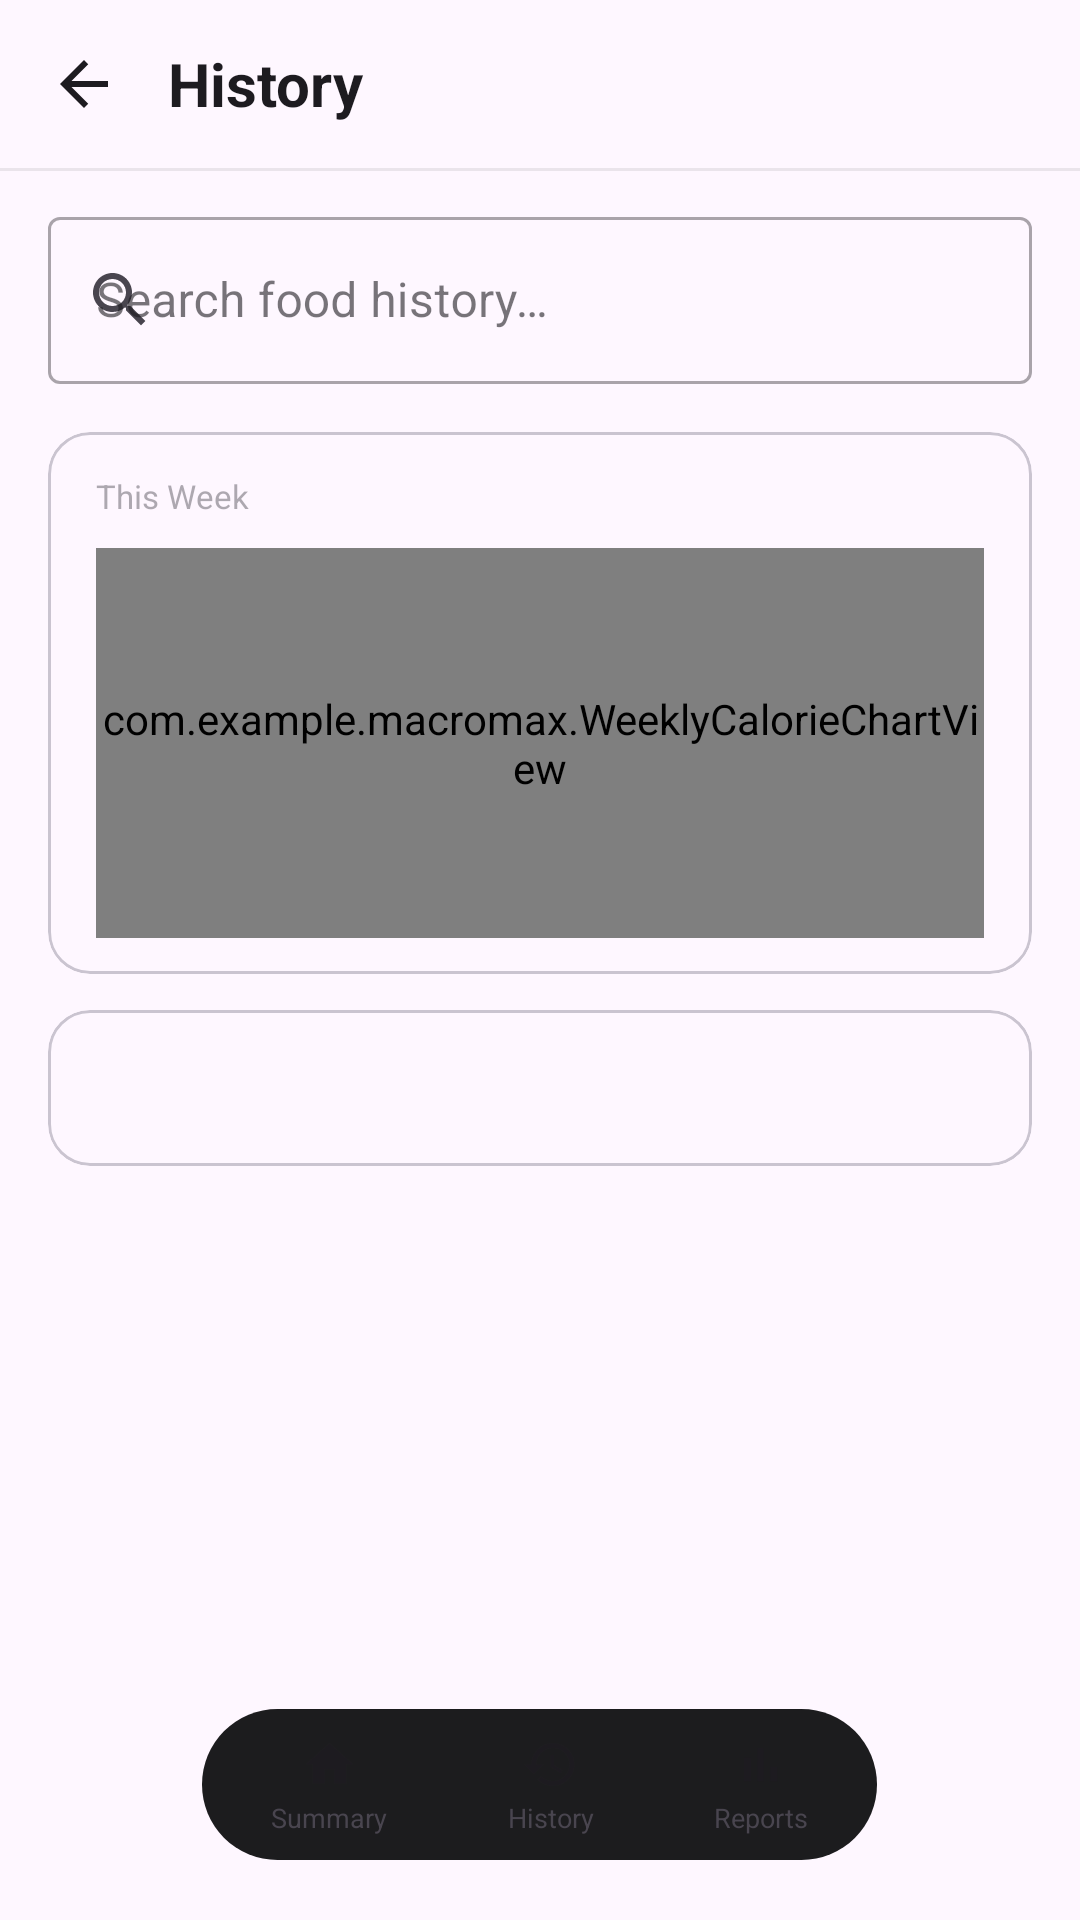

Here is an Android app screen rendered from its layout file. Give the layout XML and the strings, colors and styles it references.
<!-- AndroidManifest.xml: application theme Theme.MacroMax -->
<!-- res/layout/activity_history.xml -->
<?xml version="1.0" encoding="utf-8"?>
<androidx.coordinatorlayout.widget.CoordinatorLayout xmlns:android="http://schemas.android.com/apk/res/android"
    xmlns:app="http://schemas.android.com/apk/res-auto"
    android:layout_width="match_parent"
    android:layout_height="match_parent">

<LinearLayout
    android:layout_width="match_parent"
    android:layout_height="match_parent"
    android:orientation="vertical"
    android:paddingBottom="72dp">

    
    <LinearLayout
        android:layout_width="match_parent"
        android:layout_height="56dp"
        android:orientation="horizontal"
        android:gravity="center_vertical"
        android:paddingStart="4dp"
        android:paddingEnd="16dp">

        <ImageButton
            android:id="@+id/btnHistoryBack"
            android:layout_width="48dp"
            android:layout_height="48dp"
            android:src="@drawable/ic_arrow_back"
            android:background="?attr/selectableItemBackgroundBorderless"
            android:contentDescription="Back" />

        <TextView
            android:layout_width="0dp"
            android:layout_height="wrap_content"
            android:layout_weight="1"
            android:text="@string/menu_history"
            android:textSize="20sp"
            android:textStyle="bold"
            android:textColor="?attr/colorOnSurface"
            android:layout_marginStart="4dp" />

    </LinearLayout>

    <View
        android:layout_width="match_parent"
        android:layout_height="1dp"
        android:background="@color/divider_line" />

    
    <com.google.android.material.textfield.TextInputLayout
        android:id="@+id/tilHistorySearch"
        style="@style/Widget.MaterialComponents.TextInputLayout.OutlinedBox"
        android:layout_width="match_parent"
        android:layout_height="wrap_content"
        android:layout_marginHorizontal="16dp"
        android:layout_marginTop="10dp"
        android:layout_marginBottom="4dp"
        android:hint="@string/history_search_hint"
        app:startIconDrawable="@drawable/ic_search"
        app:startIconTint="?attr/colorOnSurfaceVariant"
        app:endIconMode="clear_text">

        <com.google.android.material.textfield.TextInputEditText
            android:id="@+id/etHistorySearch"
            android:layout_width="match_parent"
            android:layout_height="wrap_content"
            android:inputType="textCapWords"
            android:singleLine="true" />

    </com.google.android.material.textfield.TextInputLayout>

    
    <ScrollView
        android:id="@+id/scrollSearchResults"
        android:layout_width="match_parent"
        android:layout_height="0dp"
        android:layout_weight="1"
        android:visibility="gone">

        <LinearLayout
            android:id="@+id/containerSearchResults"
            android:layout_width="match_parent"
            android:layout_height="wrap_content"
            android:orientation="vertical"
            android:paddingHorizontal="16dp"
            android:paddingVertical="8dp" />

    </ScrollView>

    
    <ScrollView
        android:id="@+id/scrollHistory"
        android:layout_width="match_parent"
        android:layout_height="0dp"
        android:layout_weight="1"
        android:fillViewport="true">

        <LinearLayout
            android:layout_width="match_parent"
            android:layout_height="wrap_content"
            android:orientation="vertical"
            android:paddingBottom="24dp">

            
            <com.google.android.material.card.MaterialCardView
                android:layout_width="match_parent"
                android:layout_height="wrap_content"
                android:layout_marginHorizontal="16dp"
                android:layout_marginTop="12dp"
                android:layout_marginBottom="12dp"
                app:cardCornerRadius="14dp"
                app:cardElevation="0dp">

                <LinearLayout
                    android:layout_width="match_parent"
                    android:layout_height="wrap_content"
                    android:orientation="vertical"
                    android:paddingHorizontal="16dp"
                    android:paddingTop="14dp"
                    android:paddingBottom="12dp">

                    <TextView
                        android:layout_width="wrap_content"
                        android:layout_height="wrap_content"
                        android:text="@string/history_weekly_chart"
                        android:textSize="11sp"
                        android:alpha="0.45"
                        android:layout_marginBottom="10dp" />

                    <com.example.macromax.WeeklyCalorieChartView
                        android:id="@+id/weeklyChart"
                        android:layout_width="match_parent"
                        android:layout_height="130dp" />

                </LinearLayout>
            </com.google.android.material.card.MaterialCardView>

            
            <com.google.android.material.card.MaterialCardView
                android:id="@+id/cardDatePicker"
                android:layout_width="match_parent"
                android:layout_height="wrap_content"
                android:layout_marginHorizontal="16dp"
                android:layout_marginBottom="14dp"
                android:clickable="true"
                android:focusable="true"
                android:foreground="?attr/selectableItemBackground"
                app:cardCornerRadius="14dp"
                app:cardElevation="0dp">

                <LinearLayout
                    android:layout_width="match_parent"
                    android:layout_height="52dp"
                    android:orientation="horizontal"
                    android:gravity="center_vertical"
                    android:paddingHorizontal="14dp">

                    <TextView
                        android:id="@+id/tvSelectedDate"
                        android:layout_width="0dp"
                        android:layout_height="wrap_content"
                        android:layout_weight="1"
                        android:textSize="14sp"
                        android:textStyle="bold"
                        android:textColor="?attr/colorOnSurface" />

                    <ImageView
                        android:layout_width="18dp"
                        android:layout_height="18dp"
                        android:src="@drawable/ic_chevron_right"
                        android:alpha="0.4"
                        android:contentDescription="Pick date" />

                </LinearLayout>
            </com.google.android.material.card.MaterialCardView>

            
            <com.google.android.material.card.MaterialCardView
                android:id="@+id/cardDaySummary"
                android:layout_width="match_parent"
                android:layout_height="wrap_content"
                android:layout_marginHorizontal="16dp"
                android:layout_marginBottom="12dp"
                android:visibility="gone"
                app:cardCornerRadius="14dp"
                app:cardElevation="0dp">

                <LinearLayout
                    android:layout_width="match_parent"
                    android:layout_height="wrap_content"
                    android:orientation="horizontal"
                    android:gravity="center_vertical"
                    android:padding="14dp">

                    <LinearLayout
                        android:layout_width="0dp"
                        android:layout_height="wrap_content"
                        android:layout_weight="1"
                        android:orientation="vertical">

                        <TextView
                            android:id="@+id/tvDayTotalCal"
                            android:layout_width="wrap_content"
                            android:layout_height="wrap_content"
                            android:textSize="22sp"
                            android:textStyle="bold"
                            android:textColor="?attr/colorOnSurface" />

                        <TextView
                            android:id="@+id/tvDayMacros"
                            android:layout_width="wrap_content"
                            android:layout_height="wrap_content"
                            android:textSize="12sp"
                            android:alpha="0.55"
                            android:layout_marginTop="2dp" />

                    </LinearLayout>

                    <TextView
                        android:layout_width="wrap_content"
                        android:layout_height="wrap_content"
                        android:text="kcal"
                        android:textSize="13sp"
                        android:alpha="0.45" />

                </LinearLayout>
            </com.google.android.material.card.MaterialCardView>

            
            <com.google.android.material.card.MaterialCardView
                android:id="@+id/cardEntries"
                android:layout_width="match_parent"
                android:layout_height="wrap_content"
                android:layout_marginHorizontal="16dp"
                android:visibility="gone"
                app:cardCornerRadius="14dp"
                app:cardElevation="0dp">

                <LinearLayout
                    android:id="@+id/containerDayEntries"
                    android:layout_width="match_parent"
                    android:layout_height="wrap_content"
                    android:orientation="vertical"
                    android:paddingTop="4dp"
                    android:paddingBottom="8dp" />

            </com.google.android.material.card.MaterialCardView>

            
            <TextView
                android:id="@+id/tvHistoryEmpty"
                android:layout_width="match_parent"
                android:layout_height="wrap_content"
                android:text="@string/history_no_entries"
                android:gravity="center"
                android:alpha="0.4"
                android:textSize="13sp"
                android:paddingVertical="32dp"
                android:visibility="gone" />

        </LinearLayout>
    </ScrollView>

</LinearLayout>

    <include layout="@layout/include_bottom_nav" />

</androidx.coordinatorlayout.widget.CoordinatorLayout>
<!-- res/layout/include_bottom_nav.xml (included above) -->
<?xml version="1.0" encoding="utf-8"?>
<LinearLayout xmlns:android="http://schemas.android.com/apk/res/android"
    android:id="@+id/bottomNav"
    android:layout_width="wrap_content"
    android:layout_height="wrap_content"
    android:layout_gravity="bottom|center_horizontal"
    android:layout_marginBottom="20dp"
    android:orientation="horizontal"
    android:background="@drawable/nav_bar_bg"
    android:padding="3dp">

    <LinearLayout
        android:id="@+id/navHome"
        android:layout_width="wrap_content"
        android:layout_height="wrap_content"
        android:orientation="vertical"
        android:gravity="center"
        android:paddingTop="6dp"
        android:paddingBottom="5dp"
        android:paddingHorizontal="20dp"
        android:clickable="true"
        android:focusable="true">

        <ImageView
            android:id="@+id/navHomeIcon"
            android:layout_width="19dp"
            android:layout_height="19dp"
            android:src="@drawable/ic_home"
            android:contentDescription="@string/nav_home" />

        <TextView
            android:id="@+id/navHomeLabel"
            android:layout_width="wrap_content"
            android:layout_height="wrap_content"
            android:text="@string/nav_home"
            android:textSize="9sp"
            android:layout_marginTop="2dp" />

    </LinearLayout>

    <LinearLayout
        android:id="@+id/navHistory"
        android:layout_width="wrap_content"
        android:layout_height="wrap_content"
        android:orientation="vertical"
        android:gravity="center"
        android:paddingTop="6dp"
        android:paddingBottom="5dp"
        android:paddingHorizontal="20dp"
        android:clickable="true"
        android:focusable="true">

        <ImageView
            android:id="@+id/navHistoryIcon"
            android:layout_width="19dp"
            android:layout_height="19dp"
            android:src="@drawable/ic_history"
            android:contentDescription="@string/menu_history" />

        <TextView
            android:id="@+id/navHistoryLabel"
            android:layout_width="wrap_content"
            android:layout_height="wrap_content"
            android:text="@string/menu_history"
            android:textSize="9sp"
            android:layout_marginTop="2dp" />

    </LinearLayout>

    <LinearLayout
        android:id="@+id/navReports"
        android:layout_width="wrap_content"
        android:layout_height="wrap_content"
        android:orientation="vertical"
        android:gravity="center"
        android:paddingTop="6dp"
        android:paddingBottom="5dp"
        android:paddingHorizontal="20dp"
        android:clickable="true"
        android:focusable="true">

        <ImageView
            android:id="@+id/navReportsIcon"
            android:layout_width="19dp"
            android:layout_height="19dp"
            android:src="@drawable/ic_bar_chart"
            android:contentDescription="@string/nav_reports" />

        <TextView
            android:id="@+id/navReportsLabel"
            android:layout_width="wrap_content"
            android:layout_height="wrap_content"
            android:text="@string/nav_reports"
            android:textSize="9sp"
            android:layout_marginTop="2dp" />

    </LinearLayout>


</LinearLayout>
<!-- resources referenced by this layout -->
<resources>
  <color name="divider_line">#14000000</color>
  <!-- drawable ic_arrow_back (drawable) -->
  <?xml version="1.0" encoding="utf-8"?>
  <vector xmlns:android="http://schemas.android.com/apk/res/android"
      android:width="24dp"
      android:height="24dp"
      android:viewportWidth="24"
      android:viewportHeight="24"
      android:tint="?attr/colorOnSurface">
      <path
          android:fillColor="#FFFFFF"
          android:pathData="M20,11H7.83l5.59,-5.59L12,4l-8,8 8,8 1.41,-1.41L7.83,13H20v-2z" />
  </vector>
  <!-- drawable ic_bar_chart (drawable) -->
  <vector xmlns:android="http://schemas.android.com/apk/res/android"
      android:width="24dp"
      android:height="24dp"
      android:viewportWidth="24"
      android:viewportHeight="24">
      <path
          android:fillColor="?attr/colorOnSurface"
          android:pathData="M5,9.2h3V19L5,19zM10.6,5h2.8v14h-2.8zM16.2,13h2.8v6h-2.8z" />
  </vector>
  <!-- drawable ic_history (drawable) -->
  <?xml version="1.0" encoding="utf-8"?>
  <vector xmlns:android="http://schemas.android.com/apk/res/android"
      android:width="24dp"
      android:height="24dp"
      android:viewportWidth="24"
      android:viewportHeight="24"
      android:tint="?attr/colorOnSurface">
      <path
          android:fillColor="#FFFFFF"
          android:pathData="M13,3C8.03,3 4,7.03 4,12H1l3.89,3.89 0.07,0.14L9,12H6c0,-3.87 3.13,-7 7,-7s7,3.13 7,7 -3.13,7 -7,7c-1.93,0 -3.68,-0.79 -4.94,-2.06l-1.42,1.42C8.27,19.99 10.51,21 13,21c4.97,0 9,-4.03 9,-9s-4.03,-9 -9,-9zM12,8v5l4.28,2.54 0.72,-1.21 -3.5,-2.08V8H12z" />
  </vector>
  <!-- drawable ic_home (drawable) -->
  <?xml version="1.0" encoding="utf-8"?>
  <vector xmlns:android="http://schemas.android.com/apk/res/android"
      android:width="24dp"
      android:height="24dp"
      android:viewportWidth="24"
      android:viewportHeight="24"
      android:tint="?attr/colorOnSurface">
      <path
          android:fillColor="#FFFFFF"
          android:pathData="M10,20v-6h4v6h5v-8h3L12,3 2,12h3v8z" />
  </vector>
  <!-- drawable ic_search (drawable) -->
  <?xml version="1.0" encoding="utf-8"?>
  <vector xmlns:android="http://schemas.android.com/apk/res/android"
      android:width="24dp"
      android:height="24dp"
      android:viewportWidth="24"
      android:viewportHeight="24"
      android:tint="?attr/colorOnSurface">
      <path
          android:fillColor="#FFFFFF"
          android:pathData="M15.5,14h-0.79l-0.28,-0.27C15.41,12.59 16,11.11 16,9.5 16,5.91 13.09,3 9.5,3S3,5.91 3,9.5 5.91,16 9.5,16c1.61,0 3.09,-0.59 4.23,-1.57l0.27,0.28v0.79l5,4.99L20.49,19l-4.99,-5zM9.5,14C7.01,14 5,11.99 5,9.5S7.01,5 9.5,5 14,7.01 14,9.5 11.99,14 9.5,14z" />
  </vector>
  <!-- drawable nav_bar_bg (drawable) -->
  <?xml version="1.0" encoding="utf-8"?>
  <shape xmlns:android="http://schemas.android.com/apk/res/android">
      <solid android:color="#1C1C1E" />
      <corners android:radius="50dp" />
  </shape>
  <string name="history_no_entries">No food logged on this day</string>
  <string name="history_search_hint">Search food history…</string>
  <string name="history_weekly_chart">This Week</string>
  <string name="menu_history">History</string>
  <string name="nav_home">Summary</string>
  <string name="nav_reports">Reports</string>
  <style name="Theme.MacroMax" parent="Base.Theme.MacroMax" />
  <style name="Base.Theme.MacroMax" parent="Theme.Material3.DayNight.NoActionBar">
          
          
      </style>
</resources>
